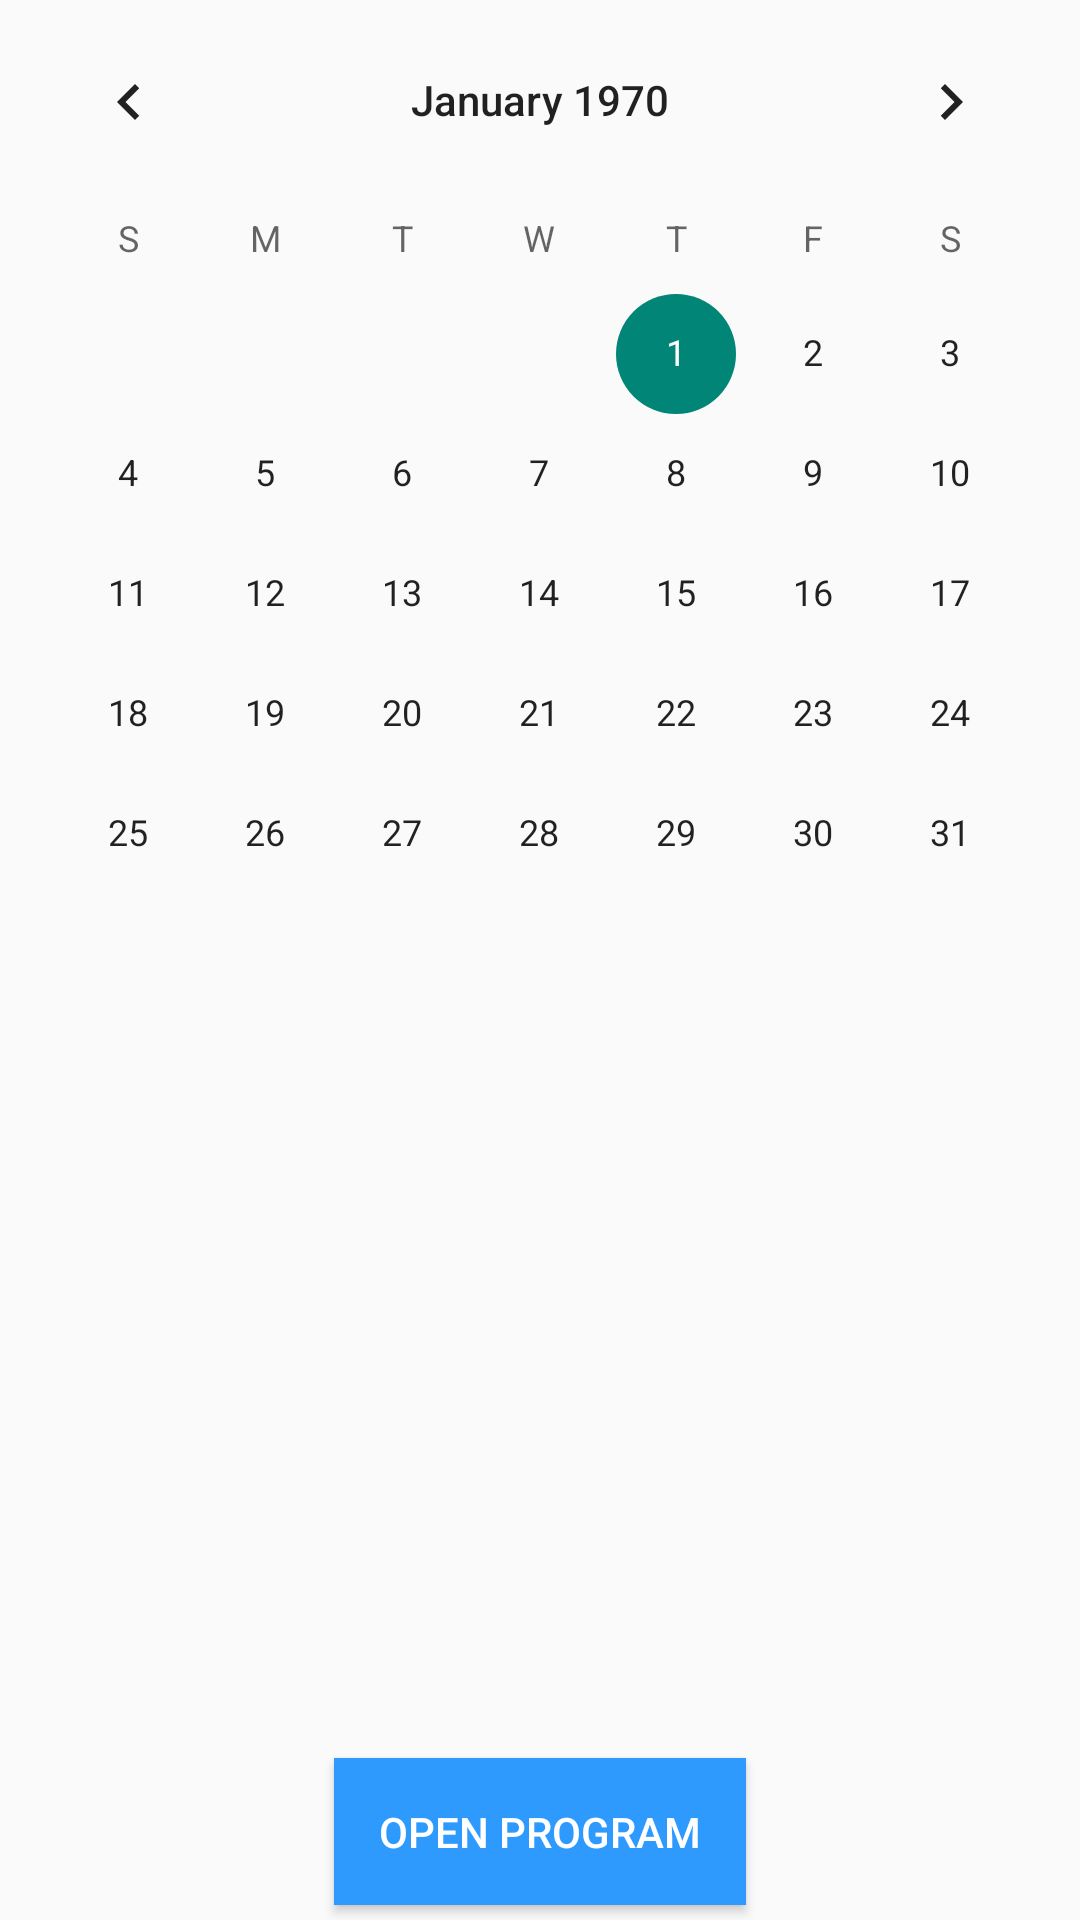

The Android layout XML behind this screen, and the referenced resources:
<!-- AndroidManifest.xml: activity theme AppTheme -->
<!-- res/layout/activity_main.xml -->
<LinearLayout xmlns:android="http://schemas.android.com/apk/res/android"
    xmlns:tools="http://schemas.android.com/tools"
    android:orientation="vertical"
    android:layout_width="match_parent"
    android:layout_height="match_parent"
    android:weightSum="100"
    tools:context=".MainActivity">

    <RelativeLayout
        android:layout_width="fill_parent"
        android:layout_height="wrap_content"
        android:layout_weight="13">

        <CalendarView
            android:id="@+id/calendarView"
            android:layout_width="fill_parent"
            android:layout_height="fill_parent" />

    </RelativeLayout>

    <RelativeLayout
        android:layout_width="fill_parent"
        android:layout_height="wrap_content"
        android:layout_weight="87">

        <Button
            android:id="@+id/btn_open_program"
            android:layout_width="wrap_content"
            android:layout_height="wrap_content"
            android:layout_marginBottom="5dp"
            android:layout_centerHorizontal="true"
            android:layout_alignParentBottom="true"
            android:padding="15dp"
            android:background="@color/skyblue"
            android:text="@string/open_program"
            android:textColor="@color/white"
            android:onClick="openProgram" />
    </RelativeLayout>


</LinearLayout>
<!-- resources referenced by this layout -->
<resources>
  <color name="skyblue">#2E9AFE</color>
  <color name="white">#FFFFFF</color>
  <string name="open_program">Open program</string>
  <style name="AppTheme" parent="Theme.AppCompat.Light.DarkActionBar">
          
      </style>
</resources>
